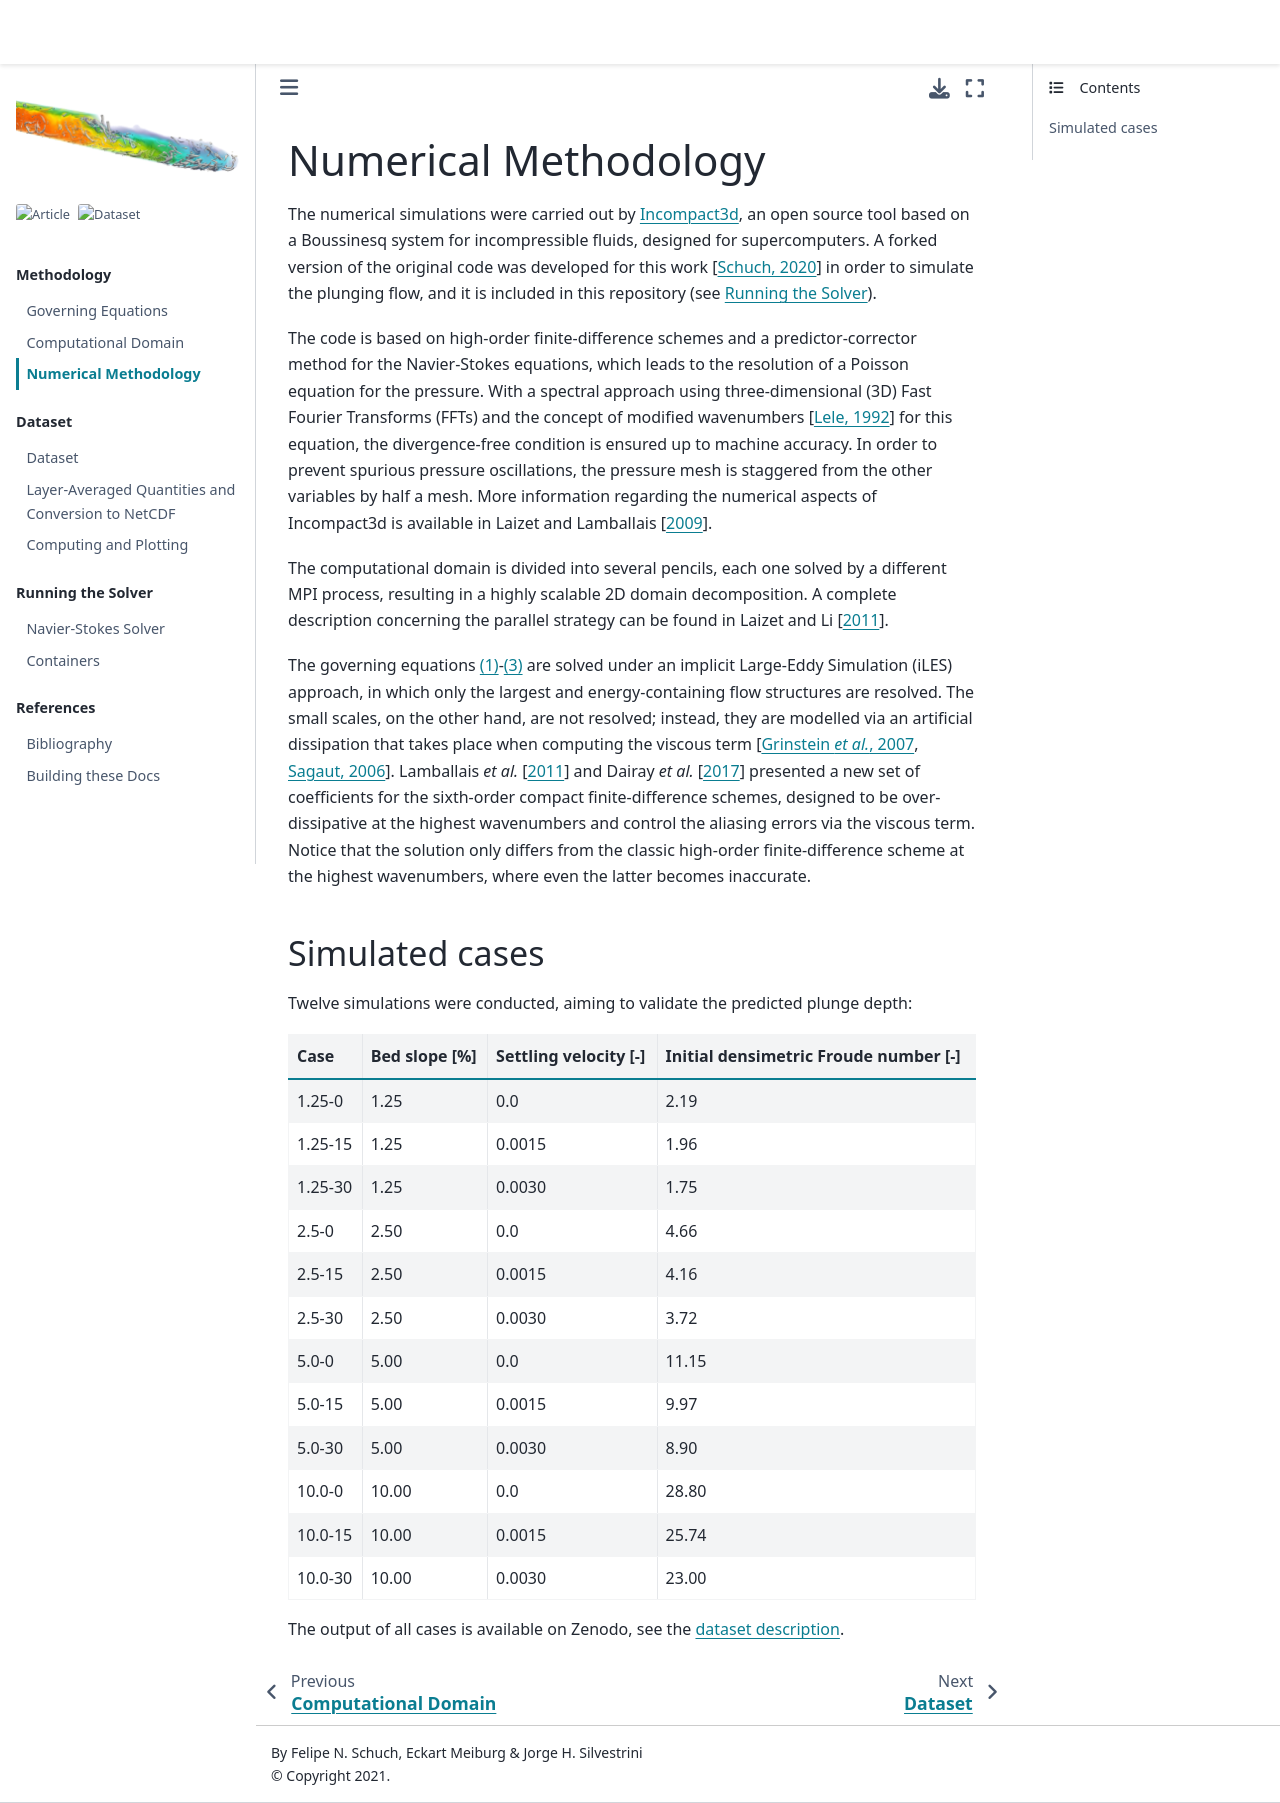

repository: fschuch/incompact3d_plunging_criterion · page: methodology/numerical-methods.html · generator: jekyll

# Numerical Methodology

The numerical simulations were carried out by
[Incompact3d](https://github.com/xcompact3d/Incompact3d), an open
source tool based on a Boussinesq system for incompressible fluids,
designed for supercomputers. A forked version of the original code was
developed for this work {cite:p}`schuch2020thesis` in order to
simulate the plunging flow, and it is included in this repository (see
[Running the Solver](../running/solver.md)).

The code is based on high-order finite-difference schemes and a
predictor-corrector method for the Navier-Stokes equations, which
leads to the resolution of a Poisson equation for the pressure. With a
spectral approach using three-dimensional (3D) Fast Fourier Transforms
(FFTs) and the concept of modified wavenumbers
{cite:p}`lele1992compact` for this equation, the divergence-free
condition is ensured up to machine accuracy. In order to prevent
spurious pressure oscillations, the pressure mesh is staggered from
the other variables by half a mesh. More information regarding the
numerical aspects of Incompact3d is available in
{cite:t}`laizet2009high`.

The computational domain is divided into several pencils, each one
solved by a different MPI process, resulting in a highly scalable 2D
domain decomposition. A complete description concerning the parallel
strategy can be found in {cite:t}`laizet2011incompact3d`.

The governing equations {eq}`eq-continuity`-{eq}`eq-scalar-transport`
are solved under an implicit Large-Eddy Simulation (iLES) approach, in
which only the largest and energy-containing flow structures are
resolved. The small scales, on the other hand, are not resolved;
instead, they are modelled via an artificial dissipation that takes
place when computing the viscous term
{cite:p}`sagaut2006large,grinstein2007implicit`.
{cite:t}`lamballais2011straightforward` and
{cite:t}`dairay2017numerical` presented a new set of coefficients for
the sixth-order compact finite-difference schemes, designed to be
over-dissipative at the highest wavenumbers and control the aliasing
errors via the viscous term. Notice that the solution only differs
from the classic high-order finite-difference scheme at the highest
wavenumbers, where even the latter becomes inaccurate.

## Simulated cases

Twelve simulations were conducted, aiming to validate the predicted
plunge depth:

| Case    | Bed slope [%] | Settling velocity [-] | Initial densimetric Froude number [-] |
| ------- | ------------- | --------------------- | ------------------------------------- |
| 1.25-0  | 1.25          | 0.0                   | 2.19                                  |
| 1.25-15 | 1.25          | 0.0015                | 1.96                                  |
| 1.25-30 | 1.25          | 0.0030                | 1.75                                  |
| 2.5-0   | 2.50          | 0.0                   | 4.66                                  |
| 2.5-15  | 2.50          | 0.0015                | 4.16                                  |
| 2.5-30  | 2.50          | 0.0030                | 3.72                                  |
| 5.0-0   | 5.00          | 0.0                   | 11.15                                 |
| 5.0-15  | 5.00          | 0.0015                | 9.97                                  |
| 5.0-30  | 5.00          | 0.0030                | 8.90                                  |
| 10.0-0  | 10.00         | 0.0                   | 28.80                                 |
| 10.0-15 | 10.00         | 0.0015                | 25.74                                 |
| 10.0-30 | 10.00         | 0.0030                | 23.00                                 |

The output of all cases is available on Zenodo, see the
[dataset description](../dataset/description.md).
